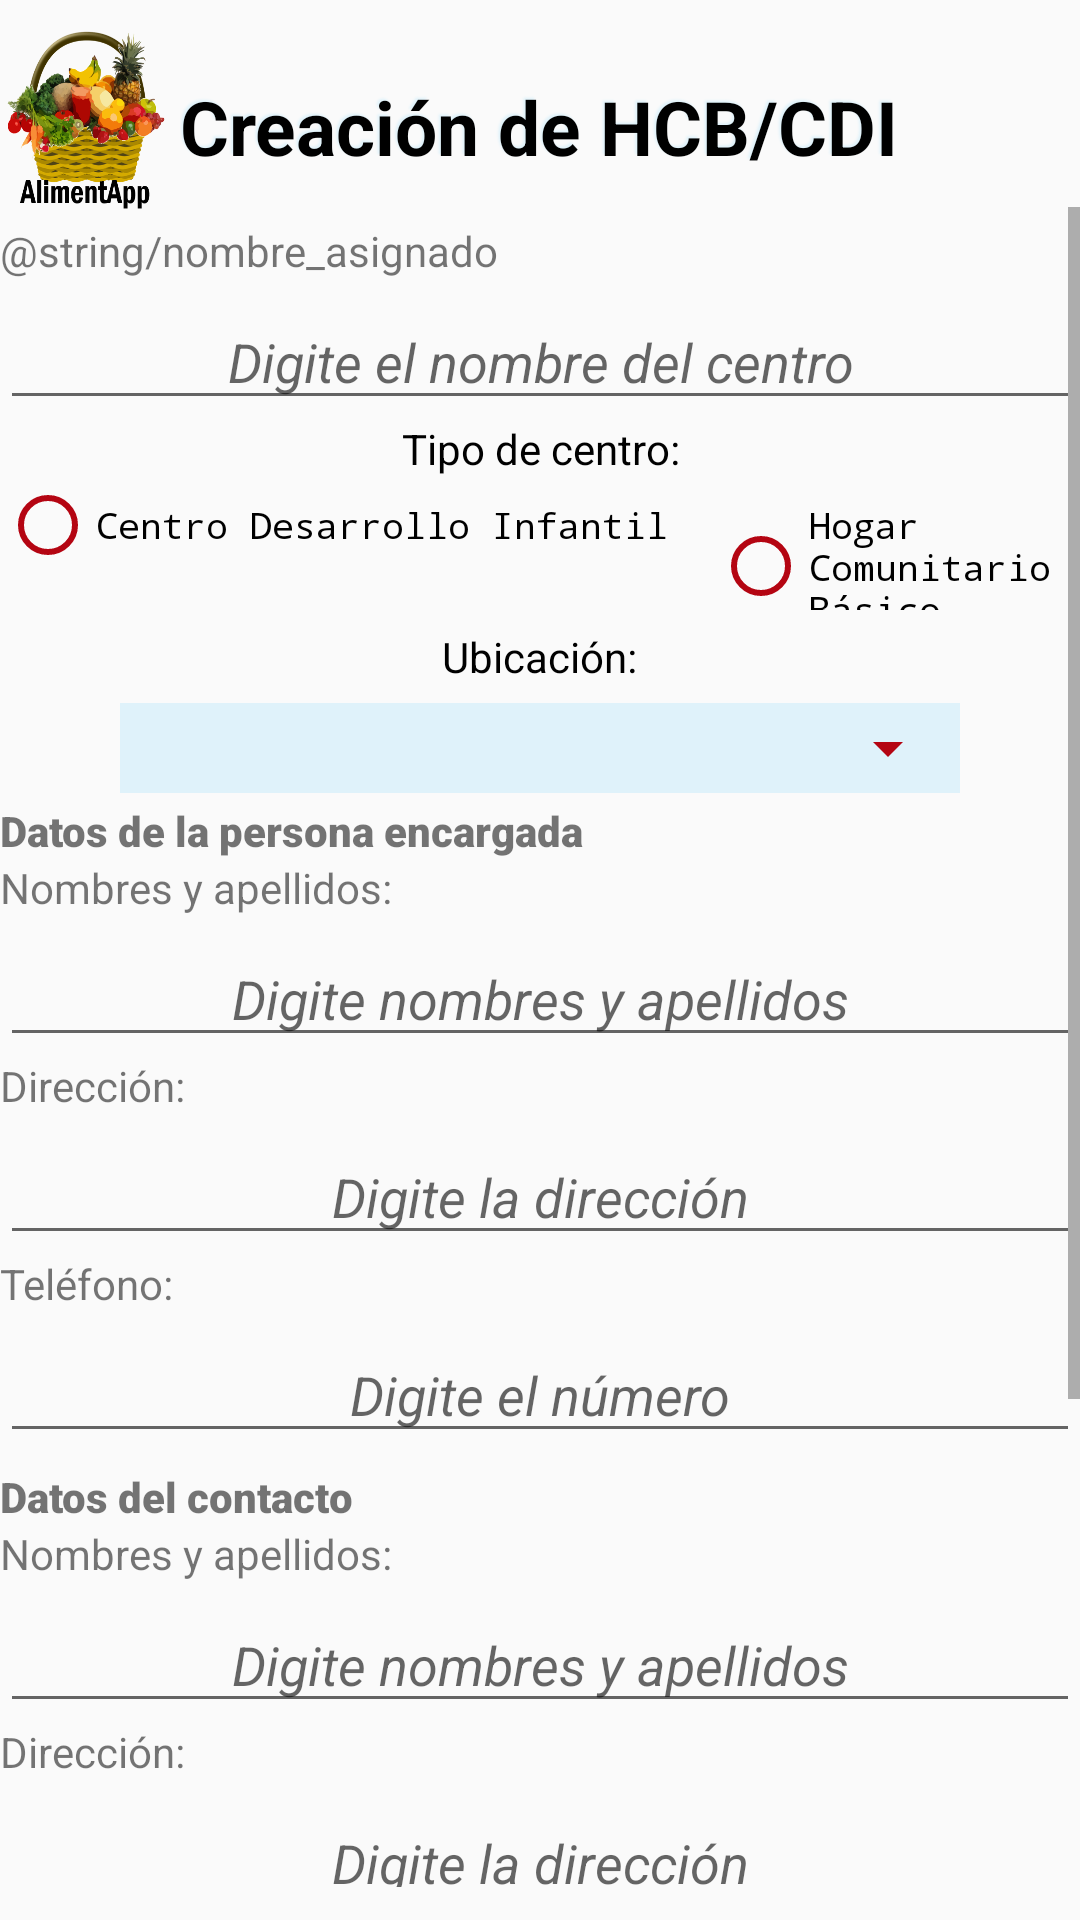

Here is an Android app screen rendered from its layout file. Give the layout XML and the strings, colors and styles it references.
<!-- AndroidManifest.xml: application theme AppTheme -->
<!-- res/layout/activity_registrar_cdihcb.xml -->
<?xml version="1.0" encoding="utf-8"?>
<LinearLayout xmlns:android="http://schemas.android.com/apk/res/android"
    xmlns:tools="http://schemas.android.com/tools"
    android:layout_width="match_parent"
    android:orientation="vertical"
    android:id="@+id/idcontenerRegCDI"
    android:layout_height="match_parent"
    tools:context=".RegistrarCDIHCB">
    <LinearLayout
        android:layout_width="53dp"
        android:layout_height="60dp"
        android:layout_marginTop="10dp"
        android:layout_marginStart="2dp"
        android:orientation="vertical">
        <ImageView
            android:layout_width="wrap_content"
            android:layout_height="fill_parent"
            android:background="@drawable/iconosuperior"
            android:rotation="0"
            android:scaleType="fitCenter"
            android:scaleX="1"
            android:scaleY="1"/>
    </LinearLayout>
    <TextView
        android:layout_width="wrap_content"
        android:layout_height="wrap_content"
        android:layout_gravity="center"
        android:shadowColor="@color/colorClaro"
        android:shadowDx="-2"
        android:shadowDy="-2"
        android:shadowRadius="1.5"
        android:text="@string/txtCreacionCDI"
        android:textColor="@color/colorNegro"
        android:layout_marginTop="-45dp"
        android:textSize="25sp"
        android:textStyle="bold" />
    <ScrollView
        android:layout_width="match_parent"
        android:layout_height="match_parent"
        android:layout_marginTop="10dp">
        <LinearLayout
            android:orientation="vertical"
            android:layout_width="match_parent"
            android:layout_height="wrap_content">
            <TextView
                android:layout_marginTop="5dp"
                android:id="@+id/idtvtvnombreCentro"
                style="@style/TexviewsubTitulo"
                android:layout_width="match_parent"
                android:layout_height="wrap_content"
                android:text="@string/nombre_asignado" />

            <EditText
                android:id="@+id/idedtnombreregCentro"
                style="@style/edit"
                android:layout_width="match_parent"
                android:hint="@string/txtHintNombreCDI" />

            <TextView
                style="@style/TexviewsubTitulo"
                android:layout_width="wrap_content"
                android:layout_height="wrap_content"
                android:layout_gravity="center"
                android:gravity="center"
                android:text="@string/txtTipoCDI"
                android:textColor="@color/colorNegro" />

            <RadioGroup
                android:id="@+id/idrgUbicaRegCDI"
                android:layout_width="wrap_content"
                android:layout_height="wrap_content"
                android:buttonTint="@color/colorRojo"
                android:orientation="horizontal"
                android:layout_gravity="center_horizontal"
                android:typeface="monospace">

                <RadioButton
                    android:id="@+id/idrbCentro"
                    style="@style/TexviewsubTitulo"
                    android:layout_width="wrap_content"
                    android:layout_height="wrap_content"
                    android:buttonTint="@color/colorRojo"
                    android:textSize="12sp"
                    android:text="@string/txtRbCentroDesarrollo"
                    android:typeface="monospace" />

                <RadioButton
                    android:id="@+id/idrbHogar"
                    style="@style/TexviewsubTitulo"
                    android:layout_width="wrap_content"
                    android:layout_height="wrap_content"
                    android:buttonTint="@color/colorRojo"
                    android:textSize="12sp"
                    android:layout_marginLeft="15dp"
                    android:text="@string/txtRbHogarComunitario"
                    android:typeface="monospace" />
            </RadioGroup>

            <TextView
                style="@style/TexviewsubTitulo"
                android:layout_width="wrap_content"
                android:layout_height="31dp"
                android:layout_gravity="center"
                android:gravity="center"
                android:text="@string/txtUbicacion"
                android:textColor="@color/colorNegro" />

            <RelativeLayout
                android:layout_width="wrap_content"
                android:layout_height="wrap_content"
                android:layout_gravity="center"
                android:background="@color/colorClaro">
                <Spinner
                    android:gravity="center"
                    android:layout_width="280dp"
                    android:layout_height="30dp"
                    style="@style/SelectorSemana"
                    android:id="@+id/idspnVeredas"/>
            </RelativeLayout>
            <View
                android:layout_width="match_parent"
                android:layout_height="3dp"/>
            <TextView
                style="@style/TexviewsubTitulo"
                android:id="@+id/idtvresponsable"
                android:fontFamily="sans-serif-black"
                android:text="@string/txtDatosPersona"
                android:layout_width="match_parent"
                android:layout_height="wrap_content"/>
            <TextView
                style="@style/TexviewsubTitulo"
                android:text="@string/txtNombreApellido"
                android:layout_width="match_parent"
                android:layout_height="wrap_content"/>
            <EditText
                style="@style/edit"
                android:hint="@string/txtHintNombreApellido"
                android:layout_width="match_parent"
                android:id="@+id/idedtnombreencargado" />
            <TextView
                style="@style/TexviewsubTitulo"
                android:text="@string/txtDireccion"
                android:layout_width="match_parent"
                android:layout_height="wrap_content"/>
            <EditText
                style="@style/edit"
                android:hint="@string/txtHintDireccion"
                android:layout_width="match_parent"
                android:id="@+id/idedtdirEncargado" />
            <TextView
                style="@style/TexviewsubTitulo"
                android:text="@string/txtTelefono"
                android:layout_width="match_parent"
                android:layout_height="wrap_content"/>
            <EditText
                style="@style/edit"
                android:hint="@string/txtHintTelefono"
                android:layout_width="match_parent"
                android:id="@+id/idedttelEncargado" />
            <View
                android:layout_width="match_parent"
                android:layout_height="5dp"/>
            <TextView
                style="@style/TexviewsubTitulo"
                android:id="@+id/idtvContacto"
                android:fontFamily="sans-serif-black"
                android:text="@string/txtDatosContacto"
                android:layout_width="match_parent"
                android:layout_height="wrap_content"/>
            <TextView
                style="@style/TexviewsubTitulo"
                android:text="@string/txtNombreApellido"
                android:layout_width="match_parent"
                android:layout_height="wrap_content"/>
            <EditText
                style="@style/edit"
                android:hint="@string/txtHintNombreApellido"
                android:layout_width="match_parent"
                android:id="@+id/idedtnombreContacto" />
            <TextView
                style="@style/TexviewsubTitulo"
                android:text="@string/txtDireccion"
                android:layout_width="match_parent"
                android:layout_height="wrap_content"/>
            <EditText
                style="@style/edit"
                android:hint="@string/txtHintDireccion"
                android:layout_width="match_parent"
                android:id="@+id/idedtdirContacto" />
            <TextView
                style="@style/TexviewsubTitulo"
                android:text="@string/txtTelefono"
                android:layout_width="match_parent"
                android:layout_height="wrap_content"/>
            <EditText
                style="@style/edit"
                android:hint="@string/txtHintTelefono"
                android:layout_width="match_parent"
                android:id="@+id/idedttelContacto" />
            <CheckBox
                android:id="@+id/activocdi"
                android:text="@string/txtActivo"
                android:textSize="20sp"
                android:layout_marginTop="20dp"
                android:layout_gravity="center"
                android:layout_width="wrap_content"
                android:layout_height="wrap_content"/>
            <Button
                android:id="@+id/idbtnregCDI"
                android:layout_width="200dp"
                android:layout_height="40dp"
                android:layout_gravity="center"
                android:layout_marginTop="10dp"
                android:background="@drawable/personalizar_button"
                android:text="@string/txtBtnRegistrar"
                android:textAllCaps="false"
                android:textColor="@color/colorClaro" />
            <Button
                android:id="@+id/idbtnactCDI"
                android:layout_width="200dp"
                android:layout_height="40dp"
                android:layout_gravity="center"
                android:layout_marginTop="10dp"
                android:background="@drawable/personalizar_button"
                android:text="@string/txtBtnActualizar"
                android:textAllCaps="false"
                android:textColor="@color/colorClaro" />
        </LinearLayout>
    </ScrollView>
</LinearLayout>
<!-- resources referenced by this layout -->
<resources>
  <color name="colorClaro">#dff2fa</color>
  <color name="colorNegro">#000000</color>
  <color name="colorRojo">#B40512</color>
  <!-- drawable iconosuperior: png bitmap (drawable-xhdpi, 129756 bytes) -->
  <!-- drawable personalizar_button (drawable) -->
  <?xml version="1.0" encoding="utf-8"?>
  <shape xmlns:android="http://schemas.android.com/apk/res/android"
      android:shape="rectangle">
  
      <solid
          android:color="@color/design_default_color_primary_dark"/>
  
      <corners
          android:radius="10dp"/>
  
  </shape>
  <string name="txtActivo">Activo</string>
  <string name="txtBtnActualizar">Actualizar</string>
  <string name="txtBtnRegistrar">Registrar</string>
  <string name="txtCreacionCDI">Creación de HCB/CDI</string>
  <string name="txtDatosContacto">Datos del contacto</string>
  <string name="txtDatosPersona">Datos de la persona encargada</string>
  <string name="txtDireccion">Dirección:</string>
  <string name="txtHintDireccion"><i>Digite la dirección</i></string>
  <string name="txtHintNombreApellido"><i>Digite nombres y apellidos</i></string>
  <string name="txtHintNombreCDI"><i>Digite el nombre del centro</i></string>
  <string name="txtHintTelefono"><i>Digite el número</i></string>
  <string name="txtNombreApellido">Nombres y apellidos:</string>
  <string name="txtRbCentroDesarrollo">Centro Desarrollo Infantil</string>
  <string name="txtRbHogarComunitario">Hogar Comunitario Básico</string>
  <string name="txtTelefono">Teléfono:</string>
  <string name="txtTipoCDI">Tipo de centro:</string>
  <string name="txtUbicacion">Ubicación:</string>
  <style name="SelectorSemana" parent="Selectores">
          <item name="android:textSize">15sp</item>
          <item name="android:verticalSpacing">0dp</item>
          <item name="android:horizontalSpacing">0dp</item>
          <item name="android:textAlignment">center</item>
          <item name="android:padding">0dp</item>
      </style>
  <style name="edit">
          <item name="android:height">42dp</item>
          <item name="android:layout_gravity">center</item>
          <item name="android:gravity">center</item>
          <item name="android:layout_width">340dp</item>
          <item name="android:layout_height">wrap_content</item>
          <item name="android:layout_marginTop">5dp</item>
      </style>
  <style name="AppTheme" parent="Theme.AppCompat.Light.DarkActionBar">
          
          <item name="colorPrimary">@color/colorPrimario</item>
          <item name="colorPrimaryDark">@color/colorPrimarioOscuro</item>
          <item name="colorAccent">@color/colorClaro</item>
      </style>
  <style name="Selectores">
          <item name="android:textSize">20sp</item>
          <item name="android:textColor">@color/colorNegro</item>
          <item name="android:fontFamily">sans-serif</item>
          <item name="android:layout_gravity">center</item>
          <item name="android:gravity">center</item>
          <item name="android:verticalSpacing">5dp</item>
          <item name="android:horizontalSpacing">5dp</item>
          <item name="android:padding">5dp</item>
          <item name="android:backgroundTint">@color/colorRojo</item>
      </style>
  <color name="colorPrimario">#065272</color>
  <color name="colorPrimarioOscuro">#0E1F94</color>
</resources>
